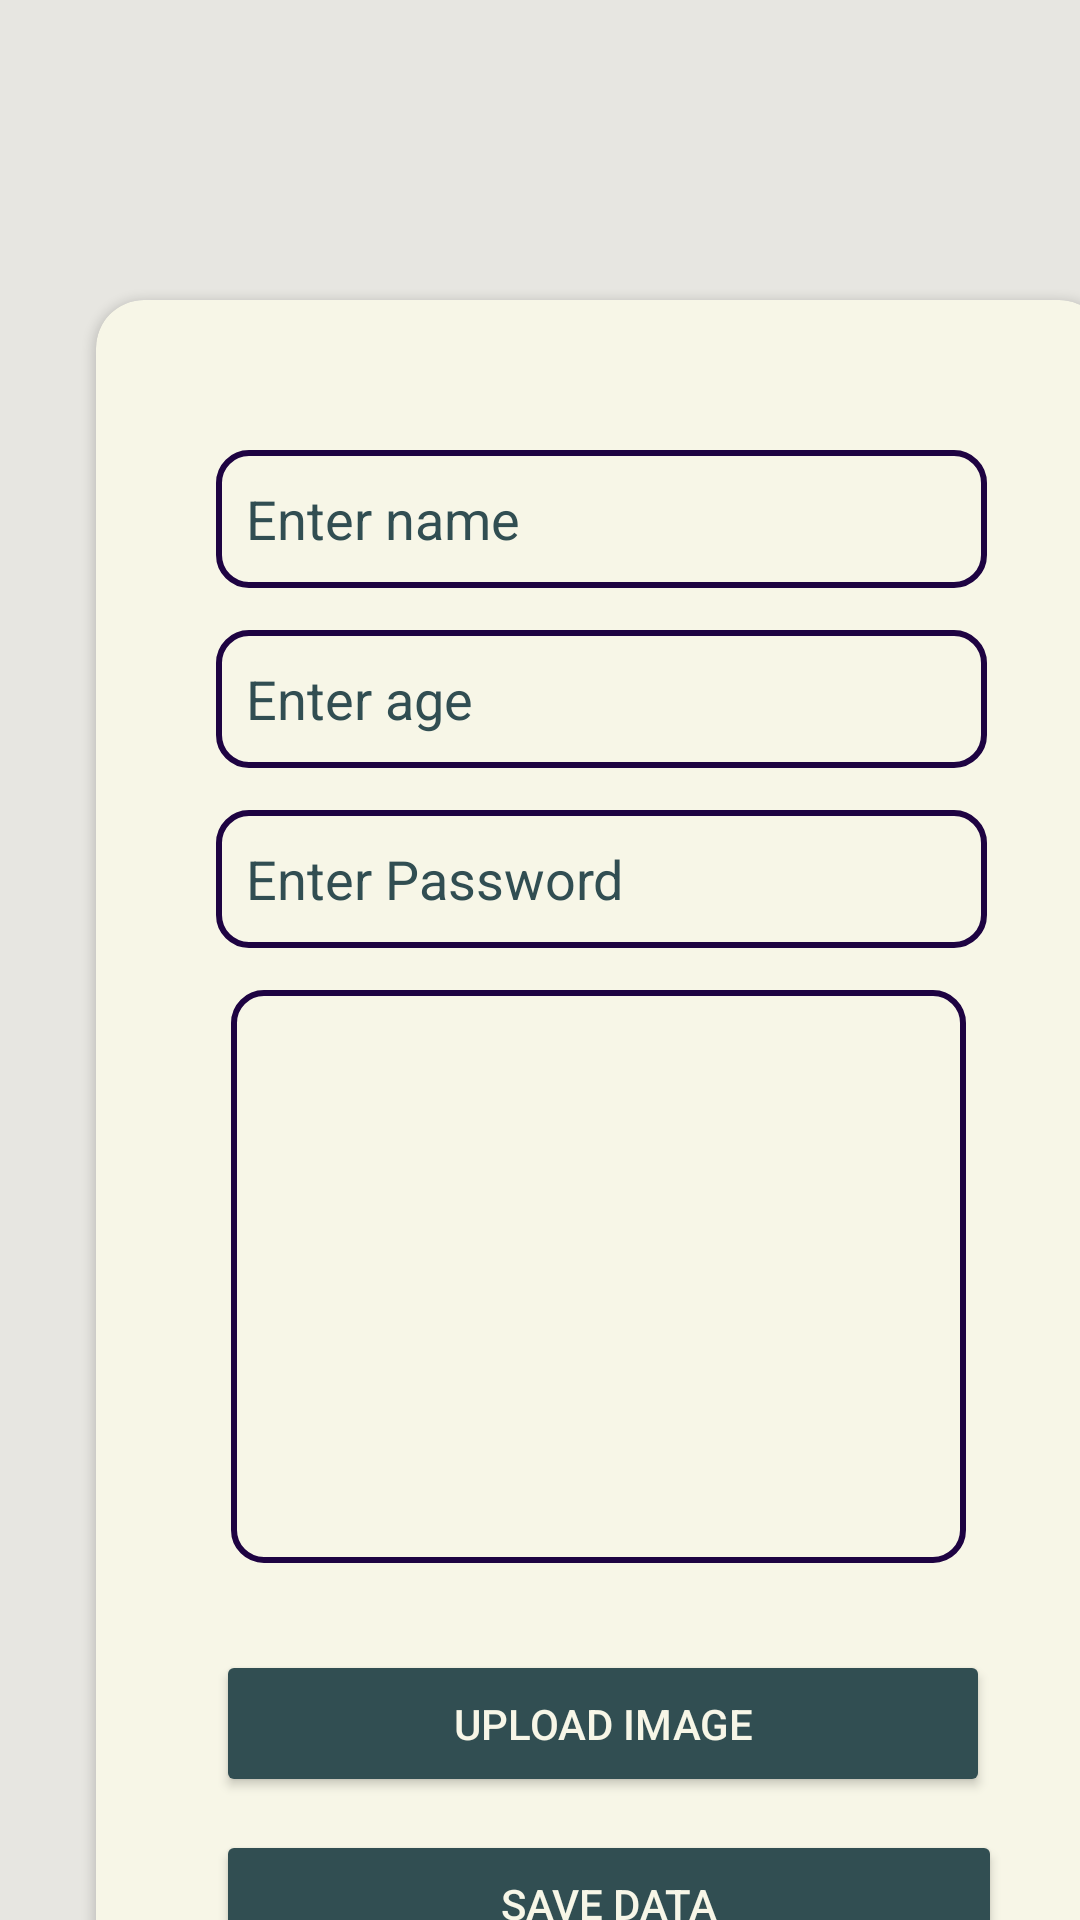

Here is an Android app screen rendered from its layout file. Give the layout XML and the strings, colors and styles it references.
<!-- AndroidManifest.xml: application theme Theme.App1 -->
<!-- res/layout/activity_insertion.xml -->
<?xml version="1.0" encoding="utf-8"?>
<androidx.constraintlayout.widget.ConstraintLayout xmlns:android="http://schemas.android.com/apk/res/android"
    xmlns:app="http://schemas.android.com/apk/res-auto"
    xmlns:tools="http://schemas.android.com/tools"
    android:layout_width="match_parent"
    android:layout_height="match_parent"
    android:background="#E7E6E1"
    tools:context=".InsertionActivity">

    <LinearLayout
        android:id="@+id/dashpage"
        android:layout_width="415dp"
        android:layout_height="49dp"
        android:layout_marginTop="43dp"
        android:orientation="horizontal"
        app:layout_constraintEnd_toEndOf="parent"
        app:layout_constraintStart_toStartOf="parent"
        app:layout_constraintTop_toTopOf="parent"
        tools:ignore="MissingConstraints">

        <ImageView
            android:id="@+id/back1"
            android:layout_width="30dp"
            android:layout_height="30dp"
            android:layout_marginStart="30dp"
            android:layout_marginTop="5dp"
            app:srcCompat="@drawable/leftarrow"
            tools:ignore="MissingConstraints" />














    </LinearLayout>



        <androidx.cardview.widget.CardView
            android:layout_width="337dp"
            android:layout_height="600dp"
            android:layout_marginStart="32dp"
            android:layout_marginTop="100dp"
            android:layout_marginEnd="32dp"
            android:layout_marginBottom="192dp"
            app:cardBackgroundColor="#F7F6E7"
            app:cardCornerRadius="16dp"
            app:layout_constraintBottom_toBottomOf="parent"
            app:layout_constraintEnd_toEndOf="parent"
            app:layout_constraintHorizontal_bias="0.0"
            app:layout_constraintStart_toStartOf="parent"
            app:layout_constraintTop_toTopOf="parent"
            app:layout_constraintVertical_bias="0.0">

            <EditText
                android:id="@+id/etEmpName"
                android:layout_width="match_parent"
                android:layout_height="46dp"
                android:layout_marginStart="40dp"
                android:layout_marginTop="50dp"
                android:layout_marginEnd="40dp"
                android:background="@drawable/edittext_border"
                android:ems="10"
                android:hint="Enter name"
                android:textColorHint="#314E52"
                android:inputType="textPersonName"
                android:paddingStart="10dp"
                app:layout_constraintEnd_toEndOf="parent"
                app:layout_constraintStart_toStartOf="parent"
                app:layout_constraintTop_toTopOf="parent" />

            <EditText
                android:id="@+id/etEmpAge"
                android:layout_width="match_parent"
                android:layout_height="46dp"
                android:layout_marginStart="40dp"
                android:layout_marginTop="110dp"
                android:layout_marginEnd="40dp"
                android:background="@drawable/edittext_border"
                android:ems="10"
                android:hint="Enter age"
                android:textColorHint="#314E52"
                android:inputType="textPersonName"
                android:paddingStart="10dp"
                app:layout_constraintEnd_toEndOf="parent"
                app:layout_constraintStart_toStartOf="parent"
                app:layout_constraintTop_toBottomOf="@+id/etEmpName" />


            <EditText
                android:id="@+id/etEmpPassword"
                android:layout_width="match_parent"
                android:layout_height="46dp"
                android:layout_marginStart="40dp"
                android:layout_marginTop="170dp"
                android:layout_marginEnd="40dp"
                android:background="@drawable/edittext_border"
                android:ems="10"
                android:hint="Enter Password"
                android:textColorHint="#314E52"
                android:inputType="textPassword"
                android:paddingStart="10dp"
                app:layout_constraintEnd_toEndOf="parent"
                app:layout_constraintStart_toStartOf="parent"
                app:layout_constraintTop_toBottomOf="@+id/etEmpAge" />

            <ImageView
                android:id="@+id/imageView"
                android:layout_width="245dp"
                android:layout_height="191dp"
                android:layout_marginStart="45dp"
                android:layout_marginTop="230dp"
                android:autofillHints="Image"
                android:background="@drawable/edittext_border"
                android:padding="10dp"
                app:layout_constraintEnd_toEndOf="parent"
                app:layout_constraintStart_toStartOf="parent"
                app:layout_constraintTop_toBottomOf="@+id/etEmpSalary"
                tools:srcCompat="@tools:sample/avatars" />

            <Button
                android:id="@+id/btnimg"
                android:layout_width="258dp"
                android:layout_height="wrap_content"
                android:layout_marginStart="40dp"
                android:layout_marginTop="450dp"
                android:backgroundTint="#314E52"
                android:onClick="pickImage"
                android:padding="15dp"
                android:text="Upload Image"
                android:textColor="#F7F6E7"
                app:layout_constraintStart_toStartOf="parent"
                app:layout_constraintTop_toBottomOf="@+id/imageView" />

            <Button
                android:id="@+id/btnSave"
                android:layout_width="262dp"
                android:layout_height="wrap_content"
                android:layout_marginStart="40dp"
                android:layout_marginTop="510dp"
                android:backgroundTint="#314E52"
                android:onClick="saveEmployeeData"
                android:padding="15dp"
                android:text="Save Data"
                android:textColor="#F7F6E7"
                app:layout_constraintEnd_toEndOf="parent"
                app:layout_constraintStart_toStartOf="parent"
                app:layout_constraintTop_toBottomOf="@+id/btnimg" />

        </androidx.cardview.widget.CardView>

</androidx.constraintlayout.widget.ConstraintLayout>
<!-- resources referenced by this layout -->
<resources>
  <!-- drawable edittext_border (drawable) -->
  <?xml version="1.0" encoding="utf-8"?>
  <shape xmlns:android="http://schemas.android.com/apk/res/android"
      android:shape="rectangle">
      <stroke
          android:color="@color/darkblue"
          android:width="2dp"/>
      <corners
          android:radius="10dp"/>
  
  </shape>
  <style name="Theme.App1" parent="Base.Theme.App1" />
  <color name="darkblue">#1E0342</color>
  <style name="Base.Theme.App1" parent="Theme.Material3.DayNight.NoActionBar">
          
          <item name="colorPrimary">@color/blue</item>
          <item name="colorPrimaryVariant">@color/blue</item>
          <item name="android:statusBarColor">@color/blue</item>
      </style>
  <color name="blue">#59b5df</color>
</resources>
